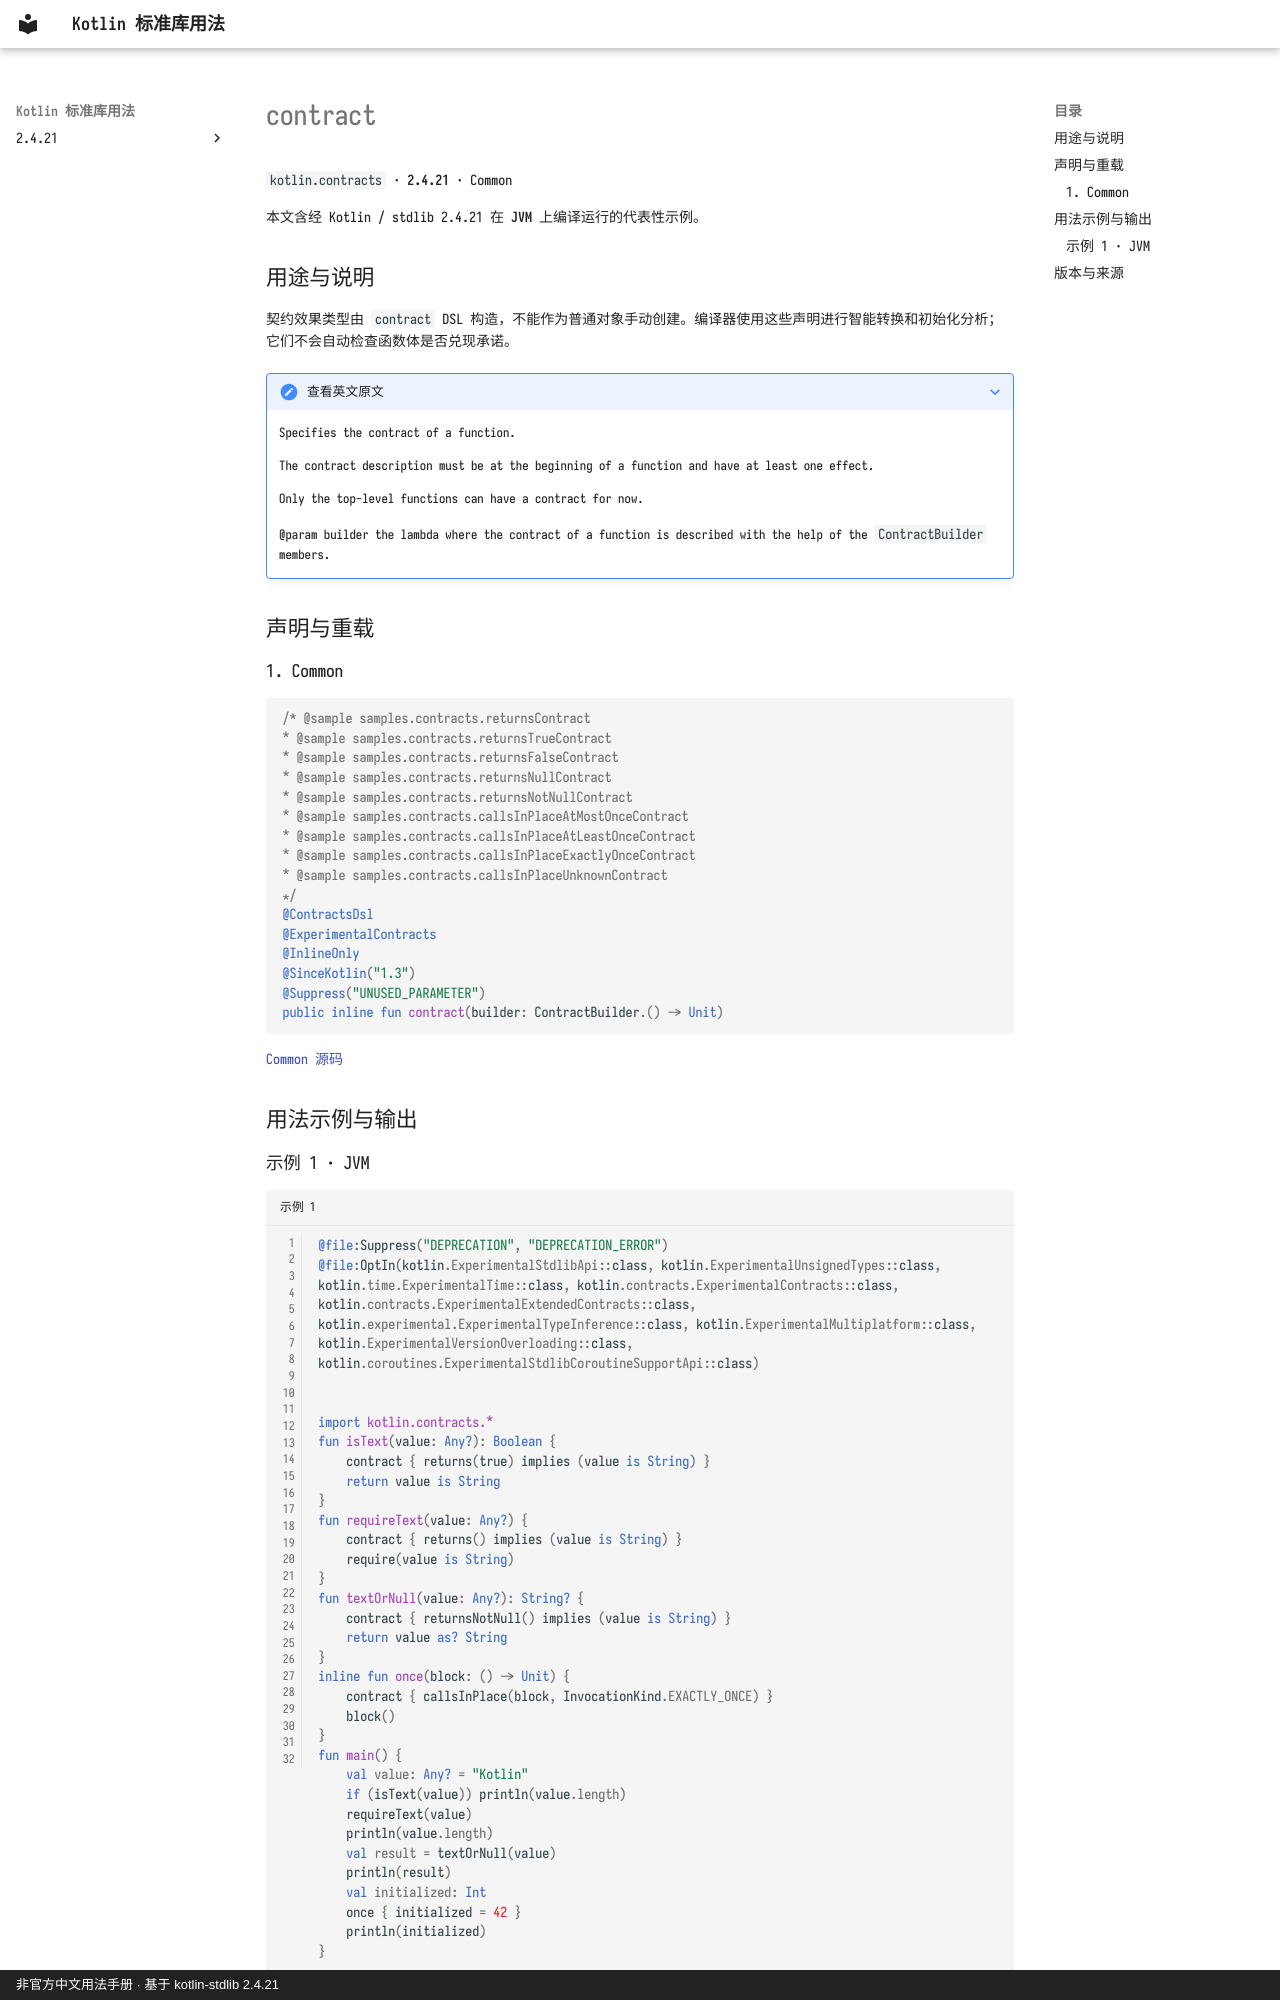

repository: oooooooko/kotlin-stdlib-docs · page: zh/api/kotlin.contracts/contract--cc8321d6/index.html · generator: mkdocs · copyright: 非官方中文用法手册 · 基于 kotlin-stdlib 2.4.21

# contract

`kotlin.contracts` · **2.4.21** · Common

本文含经 Kotlin / stdlib 2.4.21 在 **JVM** 上编译运行的代表性示例。

## 用途与说明

契约效果类型由 `contract` DSL 构造，不能作为普通对象手动创建。编译器使用这些声明进行智能转换和初始化分析；它们不会自动检查函数体是否兑现承诺。

??? note "查看英文原文"

    Specifies the contract of a function.
    
    The contract description must be at the beginning of a function and have at least one effect.
    
    Only the top-level functions can have a contract for now.
    
    @param builder the lambda where the contract of a function is described with the help of the `ContractBuilder` members.

## 声明与重载

### 1. Common

```kotlin
/* @sample samples.contracts.returnsContract
* @sample samples.contracts.returnsTrueContract
* @sample samples.contracts.returnsFalseContract
* @sample samples.contracts.returnsNullContract
* @sample samples.contracts.returnsNotNullContract
* @sample samples.contracts.callsInPlaceAtMostOnceContract
* @sample samples.contracts.callsInPlaceAtLeastOnceContract
* @sample samples.contracts.callsInPlaceExactlyOnceContract
* @sample samples.contracts.callsInPlaceUnknownContract
*/
@ContractsDsl
@ExperimentalContracts
@InlineOnly
@SinceKotlin("1.3")
@Suppress("UNUSED_PARAMETER")
public inline fun contract(builder: ContractBuilder.() -> Unit)
```

[Common 源码](https://github.com/JetBrains/kotlin/blob/v2.4.21/libraries/stdlib/src/kotlin/contracts/ContractBuilder.kt#L198)

## 用法示例与输出
